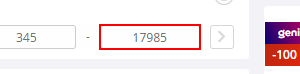
Workflow: EmagFilter

Step 1: type "[in_price+"[k(enter)]"]" into the text box (chrome.exe)
